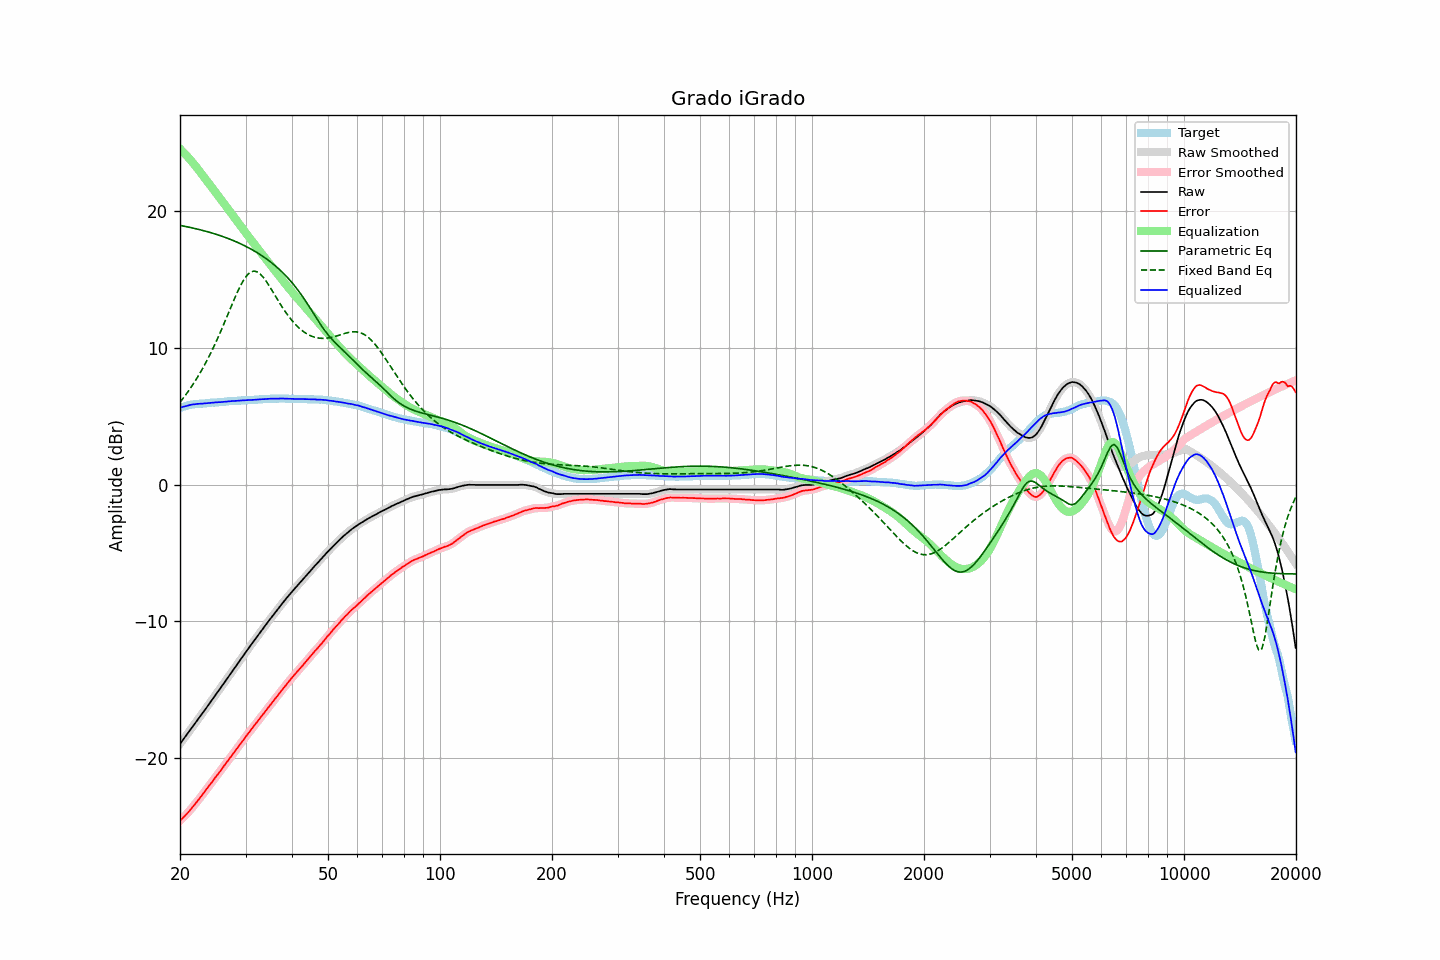

Values plotted in this chart, from the file beside it:
frequency, raw, error, smoothed, error_smoothed, equalization, parametric_eq, fixed_band_eq, equalized_raw, equalized_smoothed, target
20.00, -18.95, -24.58, -18.95, -24.58, 24.58, 18.98, 6.04, 5.63, 5.63, 5.63
20.20, -18.79, -24.46, -18.80, -24.46, 24.47, 18.96, 6.19, 5.68, 5.67, 5.67
20.40, -18.64, -24.35, -18.64, -24.35, 24.35, 18.93, 6.34, 5.71, 5.71, 5.71
20.61, -18.48, -24.22, -18.48, -24.23, 24.22, 18.91, 6.49, 5.74, 5.74, 5.74
20.81, -18.32, -24.10, -18.32, -24.10, 24.10, 18.89, 6.65, 5.78, 5.78, 5.78
21.02, -18.16, -23.98, -18.16, -23.97, 23.97, 18.86, 6.82, 5.81, 5.81, 5.82
21.23, -18.00, -23.84, -18.00, -23.84, 23.84, 18.84, 6.98, 5.84, 5.84, 5.84
21.44, -17.84, -23.70, -17.84, -23.70, 23.70, 18.81, 7.16, 5.86, 5.86, 5.86
21.66, -17.68, -23.56, -17.68, -23.56, 23.56, 18.79, 7.33, 5.88, 5.88, 5.88
21.87, -17.52, -23.41, -17.52, -23.41, 23.42, 18.76, 7.51, 5.90, 5.90, 5.89
22.09, -17.36, -23.27, -17.36, -23.27, 23.27, 18.73, 7.70, 5.91, 5.91, 5.91
22.31, -17.20, -23.12, -17.20, -23.12, 23.12, 18.70, 7.89, 5.92, 5.92, 5.92
22.54, -17.04, -22.97, -17.04, -22.97, 22.97, 18.67, 8.09, 5.92, 5.93, 5.93
22.76, -16.88, -22.82, -16.88, -22.82, 22.82, 18.64, 8.29, 5.93, 5.93, 5.94
22.99, -16.72, -22.66, -16.72, -22.66, 22.66, 18.61, 8.49, 5.94, 5.94, 5.94
23.22, -16.55, -22.50, -16.56, -22.51, 22.51, 18.58, 8.71, 5.96, 5.95, 5.95
23.45, -16.39, -22.35, -16.39, -22.35, 22.35, 18.55, 8.92, 5.96, 5.96, 5.96
23.69, -16.22, -22.19, -16.22, -22.19, 22.20, 18.52, 9.15, 5.97, 5.97, 5.97
23.92, -16.05, -22.03, -16.05, -22.04, 22.04, 18.49, 9.38, 5.99, 5.99, 5.98
24.16, -15.89, -21.89, -15.89, -21.89, 21.88, 18.45, 9.61, 5.99, 6.00, 6.00
24.40, -15.72, -21.74, -15.72, -21.73, 21.73, 18.42, 9.85, 6.01, 6.01, 6.02
24.65, -15.56, -21.57, -15.56, -21.58, 21.57, 18.38, 10.10, 6.01, 6.01, 6.01
24.89, -15.39, -21.41, -15.39, -21.41, 21.42, 18.35, 10.35, 6.03, 6.03, 6.02
25.14, -15.23, -21.26, -15.23, -21.26, 21.26, 18.31, 10.61, 6.03, 6.03, 6.03
25.39, -15.06, -21.10, -15.06, -21.11, 21.10, 18.27, 10.87, 6.05, 6.04, 6.04
25.65, -14.90, -20.96, -14.90, -20.95, 20.95, 18.23, 11.14, 6.05, 6.05, 6.06
25.91, -14.73, -20.79, -14.73, -20.79, 20.79, 18.19, 11.41, 6.06, 6.06, 6.06
26.16, -14.56, -20.63, -14.56, -20.63, 20.64, 18.15, 11.68, 6.08, 6.07, 6.07
26.43, -14.39, -20.47, -14.40, -20.47, 20.48, 18.11, 11.96, 6.09, 6.08, 6.08
26.69, -14.23, -20.32, -14.23, -20.32, 20.32, 18.06, 12.24, 6.09, 6.09, 6.09
26.96, -14.06, -20.17, -14.06, -20.17, 20.16, 18.02, 12.52, 6.10, 6.10, 6.11
27.23, -13.89, -20.01, -13.89, -20.01, 20.00, 17.97, 12.81, 6.11, 6.11, 6.12
27.50, -13.72, -19.84, -13.73, -19.85, 19.84, 17.93, 13.09, 6.12, 6.12, 6.12
27.77, -13.56, -19.68, -13.56, -19.68, 19.69, 17.88, 13.37, 6.13, 6.13, 6.12
28.05, -13.39, -19.53, -13.39, -19.52, 19.53, 17.83, 13.64, 6.14, 6.14, 6.14
28.33, -13.22, -19.36, -13.22, -19.37, 19.37, 17.78, 13.91, 6.15, 6.14, 6.14
28.62, -13.05, -19.20, -13.06, -19.20, 19.21, 17.73, 14.17, 6.15, 6.15, 6.15
28.90, -12.89, -19.05, -12.89, -19.05, 19.05, 17.67, 14.41, 6.16, 6.16, 6.16
29.19, -12.72, -18.88, -12.72, -18.89, 18.89, 17.62, 14.65, 6.17, 6.17, 6.16
29.48, -12.55, -18.74, -12.55, -18.73, 18.73, 17.56, 14.86, 6.18, 6.18, 6.19
29.78, -12.39, -18.57, -12.39, -18.57, 18.57, 17.50, 15.06, 6.18, 6.19, 6.18
30.08, -12.22, -18.41, -12.22, -18.42, 18.42, 17.44, 15.22, 6.19, 6.19, 6.19
30.38, -12.06, -18.25, -12.07, -18.26, 18.26, 17.38, 15.37, 6.20, 6.20, 6.19
30.68, -11.90, -18.11, -11.91, -18.11, 18.11, 17.32, 15.47, 6.21, 6.20, 6.21
30.99, -11.75, -17.96, -11.75, -17.95, 17.95, 17.26, 15.56, 6.20, 6.21, 6.21
31.30, -11.58, -17.79, -11.59, -17.80, 17.80, 17.19, 15.61, 6.21, 6.21, 6.21
31.61, -11.42, -17.64, -11.42, -17.64, 17.64, 17.12, 15.63, 6.22, 6.22, 6.22
31.93, -11.26, -17.49, -11.26, -17.49, 17.49, 17.05, 15.61, 6.23, 6.23, 6.23
32.24, -11.10, -17.33, -11.10, -17.34, 17.34, 16.98, 15.58, 6.24, 6.24, 6.23
32.57, -10.94, -17.19, -10.94, -17.18, 17.19, 16.91, 15.50, 6.24, 6.25, 6.25
32.89, -10.78, -17.03, -10.78, -17.03, 17.04, 16.83, 15.41, 6.26, 6.25, 6.25
33.22, -10.62, -16.88, -10.62, -16.89, 16.88, 16.76, 15.28, 6.26, 6.26, 6.26
33.55, -10.47, -16.74, -10.47, -16.74, 16.73, 16.68, 15.15, 6.26, 6.27, 6.27
33.89, -10.31, -16.59, -10.31, -16.59, 16.58, 16.59, 14.99, 6.27, 6.27, 6.28
34.23, -10.15, -16.43, -10.15, -16.43, 16.43, 16.51, 14.83, 6.28, 6.28, 6.28
34.57, -9.99, -16.28, -9.99, -16.28, 16.28, 16.42, 14.64, 6.29, 6.29, 6.29
34.92, -9.83, -16.12, -9.84, -16.13, 16.13, 16.33, 14.46, 6.30, 6.30, 6.29
35.27, -9.68, -15.98, -9.68, -15.98, 15.98, 16.24, 14.27, 6.30, 6.30, 6.30
35.62, -9.53, -15.83, -9.53, -15.83, 15.83, 16.15, 14.07, 6.30, 6.30, 6.30
35.97, -9.38, -15.68, -9.38, -15.68, 15.68, 16.05, 13.87, 6.30, 6.30, 6.30
... 635 more rows
